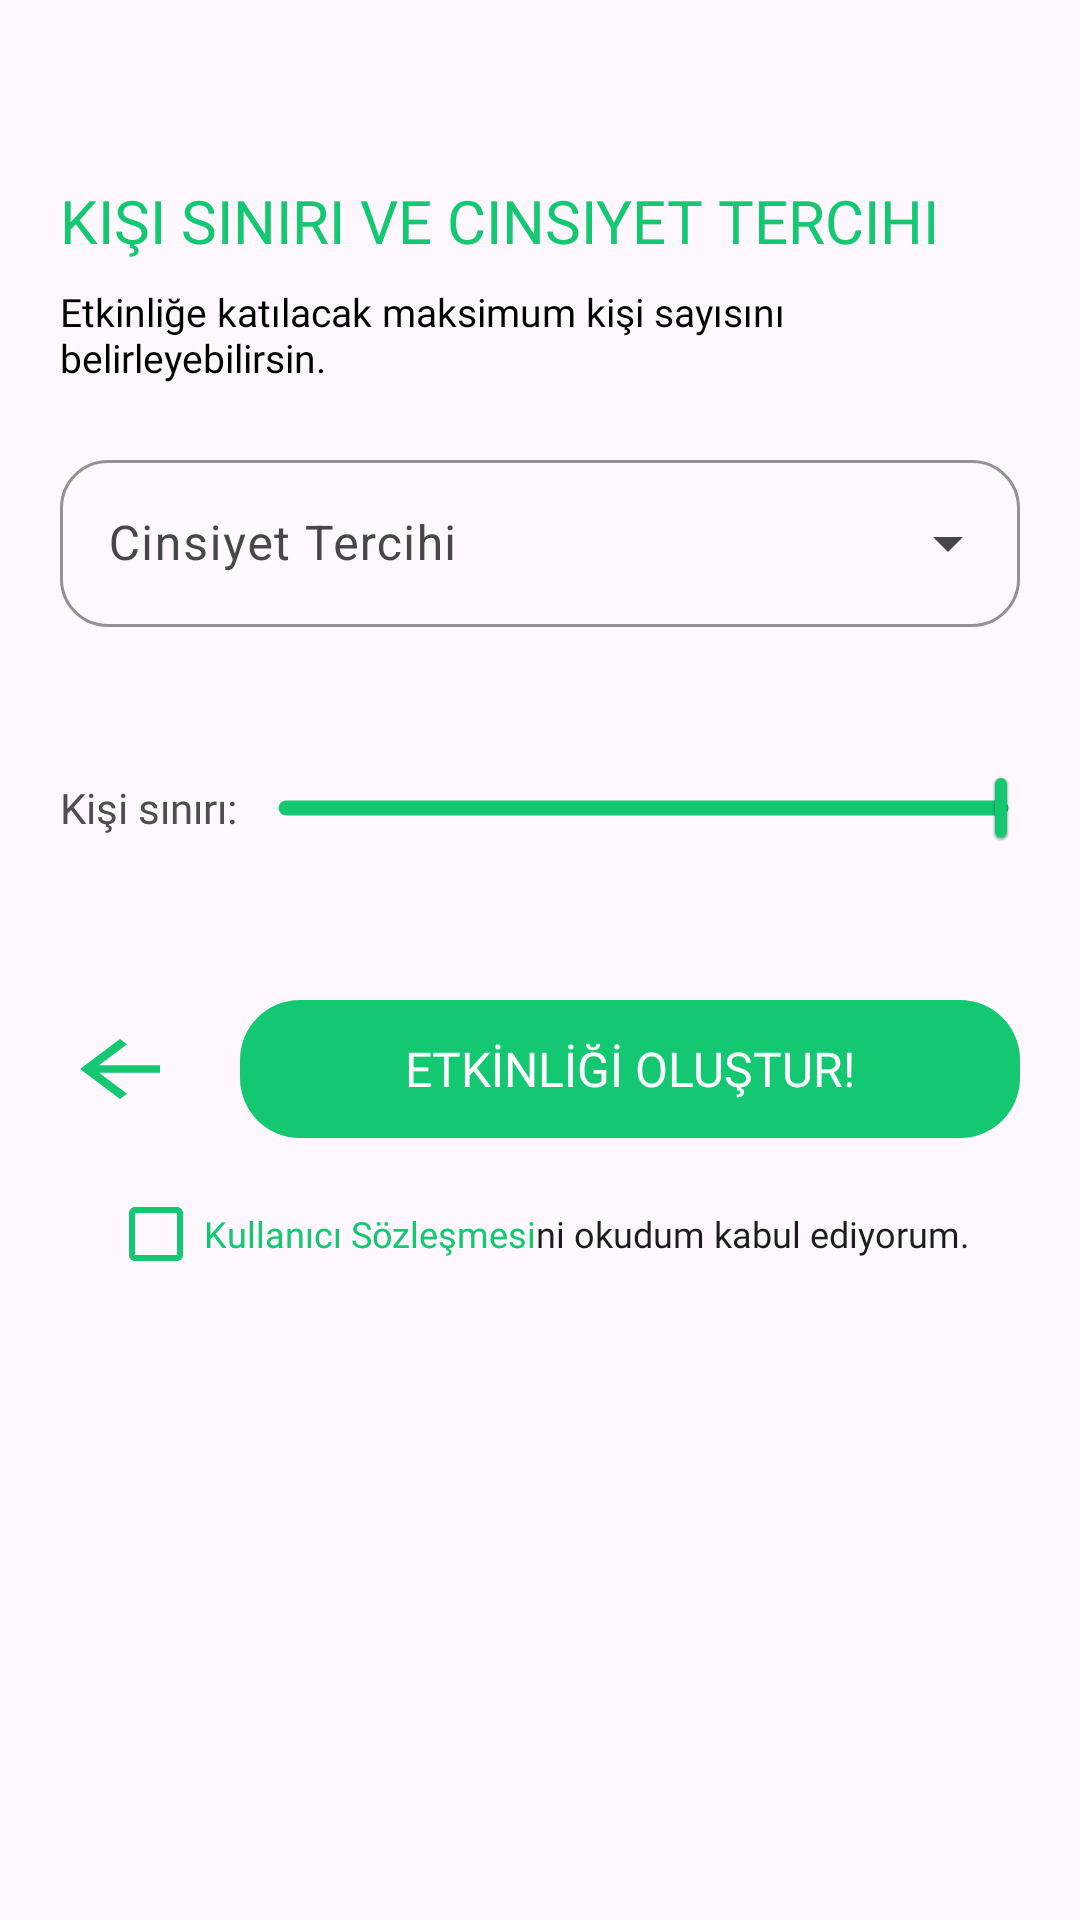

Layout XML and referenced resources for this Android screen:
<!-- AndroidManifest.xml: application theme Base.Theme.FitGether -->
<!-- res/layout/fragment_last_create_section.xml -->
<?xml version="1.0" encoding="utf-8"?>
<LinearLayout xmlns:android="http://schemas.android.com/apk/res/android"
    xmlns:tools="http://schemas.android.com/tools"
    android:layout_width="match_parent"
    android:layout_height="match_parent"
    android:paddingVertical="60dp"
    android:orientation="vertical"
    xmlns:app="http://schemas.android.com/apk/res-auto"
    tools:context=".presentation.view.createFragments.FirstCreateSection">


    <ScrollView
        android:layout_width="match_parent"
        android:layout_height="match_parent">

        <LinearLayout
            android:layout_width="match_parent"
            android:layout_height="wrap_content"
            android:orientation="vertical">

            <TextView
                android:layout_width="wrap_content"
                android:layout_height="wrap_content"
                android:layout_marginHorizontal="20dp"
                android:text="Kişi sınırı ve cinsiyet tercihi"
                android:textAllCaps="true"
                android:fontFamily="@font/inter_bold"
                android:textSize="20sp"
                android:textColor="@color/green_main" />

            <TextView
                android:layout_width="wrap_content"
                android:layout_height="wrap_content"
                android:layout_marginHorizontal="20dp"
                android:layout_marginTop="8dp"
                android:text="Etkinliğe katılacak maksimum kişi sayısını belirleyebilirsin."
                android:fontFamily="@font/inter_light"
                android:textSize="13sp"
                android:paddingBottom="4dp"
                android:textColor="@color/black" />

            <com.google.android.material.textfield.TextInputLayout
                android:id="@+id/genderCategoryTextLayout"
                style="@style/Widget.Material3.TextInputLayout.OutlinedBox.ExposedDropdownMenu"
                android:layout_width="match_parent"
                app:boxStrokeColor="@color/green_main"
                app:cursorColor="@color/green_main"
                app:errorEnabled="true"
                android:layout_marginHorizontal="20dp"
                app:errorIconDrawable="@drawable/ic_error"
                android:layout_marginTop="16dp"
                app:hintTextColor="@color/green_main"
                app:boxCornerRadiusBottomEnd="16dp"
                app:boxCornerRadiusBottomStart="16dp"
                app:boxCornerRadiusTopEnd="16dp"
                app:boxCornerRadiusTopStart="16dp"
                android:layout_height="match_parent">

                <AutoCompleteTextView
                    android:id="@+id/genderCategoryCompleteText"
                    android:layout_width="match_parent"
                    android:layout_height="wrap_content"
                    android:dropDownHeight="wrap_content"
                    android:inputType="none"
                    android:hint="Cinsiyet Tercihi"/>

            </com.google.android.material.textfield.TextInputLayout>


            <LinearLayout
                android:layout_width="wrap_content"
                android:orientation="horizontal"
                android:layout_marginTop="16dp"
                android:layout_height="wrap_content">

                <TextView
                    android:layout_width="wrap_content"
                    android:layout_height="wrap_content"
                    android:text="Kişi sınırı:"
                    android:layout_marginStart="20dp"
                    android:fontFamily="@font/inter_medium"
                    android:textColor="#4E4E4E"
                    android:layout_gravity="center"/>


                <com.google.android.material.slider.Slider
                    android:id="@+id/rangeSlider"
                    style="@style/SliderStyle"
                    app:trackHeight="5dp"
                    app:trackColorActive="@color/green_main"
                    app:trackColorInactive="#5613C871"
                    app:trackStopIndicatorSize="4dp"
                    android:layout_marginEnd="10dp"
                    app:trackInsideCornerSize="5dp"
                    app:thumbTrackGapSize="0dp"
                    app:thumbColor="@color/green_main"
                    app:thumbHeight="20dp"
                    android:layout_width="match_parent"
                    android:layout_height="wrap_content"
                    android:stepSize="1"
                    app:tickVisible="false"
                    android:value="99"
                    android:valueFrom="5"
                    android:valueTo="99"/>

            </LinearLayout>

            <LinearLayout
                android:layout_width="match_parent"
                android:orientation="horizontal"
                android:layout_marginTop="40dp"
                android:layout_marginHorizontal="20dp"
                android:layout_height="wrap_content">

                <ImageView
                    android:id="@+id/lastBackButton"
                    android:layout_width="40dp"
                    android:layout_height="30dp"
                    android:layout_weight="0"
                    android:layout_gravity="center"
                    android:scaleType="fitXY"
                    android:src="@drawable/ic_arrowback" />


                <TextView
                    android:id="@+id/lastCreateButton"
                    android:layout_width="match_parent"
                    android:layout_height="wrap_content"
                    android:layout_weight="1"
                    android:text="ETKİNLİĞİ OLUŞTUR!"
                    android:layout_marginStart="20dp"
                    android:textSize="16sp"
                    android:fontFamily="@font/inter_semibold"
                    android:gravity="center"
                    android:layout_gravity="center"
                    android:background="@drawable/create_event_button_bg"
                    android:textColor="@color/white"/>

            </LinearLayout>


            <androidx.appcompat.widget.AppCompatCheckBox
                android:id="@+id/createEventCheckbox"
                android:background="@android:color/transparent"
                android:textSize="12sp"
                android:layout_marginHorizontal="20dp"
                android:layout_marginTop="8dp"
                android:layout_gravity="center"
                style="@style/CheckBoxButtonBackground"
                android:text="@string/user_agreement"
                android:fontFamily="@font/inter_light"
                android:layout_width="wrap_content"
                android:layout_height="wrap_content"/>

        </LinearLayout>

    </ScrollView>


</LinearLayout>
<!-- resources referenced by this layout -->
<resources>
  <color name="black">#FF000000</color>
  <color name="green_main">#13C871</color>
  <color name="white">#FFFFFFFF</color>
  <!-- drawable create_event_button_bg (drawable) -->
  <?xml version="1.0" encoding="utf-8"?>
  <shape xmlns:android="http://schemas.android.com/apk/res/android"
      android:shape="rectangle">
      <solid android:color="@color/green_main"/>
      <corners android:radius="20dp"/>
      <size android:height="46dp"/>
  </shape>
  <!-- drawable ic_arrowback (drawable) -->
  <vector xmlns:android="http://schemas.android.com/apk/res/android" android:autoMirrored="true" android:height="24dp" android:tint="@color/green_main" android:viewportHeight="24" android:viewportWidth="24" android:width="24dp">
        
      <path android:fillColor="@color/green_main" android:pathData="M20,11H7.83l5.59,-5.59L12,4l-8,8 8,8 1.41,-1.41L7.83,13H20v-2z"/>
      
  </vector>
  <!-- drawable ic_error (drawable) -->
  <vector android:height="24dp" android:tint="#AC0505"
      android:viewportHeight="24" android:viewportWidth="24"
      android:width="24dp" xmlns:android="http://schemas.android.com/apk/res/android">
      <path android:fillColor="@android:color/white" android:pathData="M12,2C6.48,2 2,6.48 2,12s4.48,10 10,10 10,-4.48 10,-10S17.52,2 12,2zM13,17h-2v-2h2v2zM13,13h-2L11,7h2v6z"/>
  </vector>
  <string name="user_agreement"> <font color="#13C871">Kullanıcı Sözleşmesi</font>ni okudum kabul ediyorum.</string>
  <style name="CheckBoxButtonBackground" parent="Widget.AppCompat.CompoundButton.CheckBox">
          <item name="buttonTint">@color/green_main</item>
      </style>
  <style name="SliderStyle" parent="@style/Widget.MaterialComponents.Slider">
          <item name="labelStyle">@style/TooltipStyle</item>
          <item name="materialThemeOverlay">@style/ThemeOverlay.Slider</item>
      </style>
  <style name="Base.Theme.FitGether" parent="Theme.Material3.DayNight.NoActionBar">
          
          
      </style>
  <style name="TooltipStyle" parent="Widget.MaterialComponents.Tooltip">
          
          <item name="backgroundTint">#FFEB3B</item>
      </style>
  <style name="ThemeOverlay.Slider" parent="">
          
          <item name="colorOnPrimary">@color/green_main</item>
          <item name="colorOnBackground">@color/white</item>
          <item name="colorSurface">@color/black</item>
      </style>
</resources>
